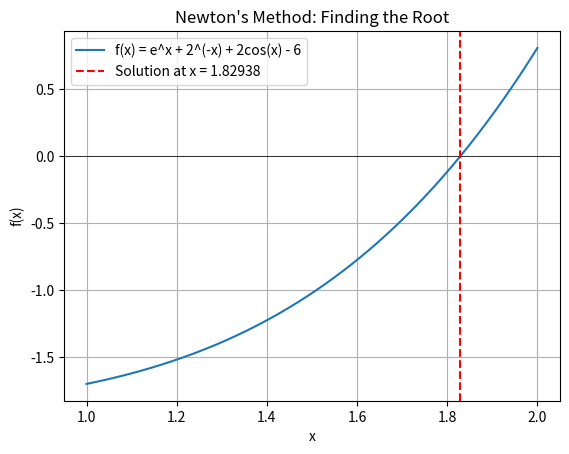

Write Python code to recreate this figure.
import numpy as np
import matplotlib.pyplot as plt

def f(x):
    return np.exp(x) + 2**(-x) + 2 * np.cos(x) - 6

def df(x):
    return np.exp(x) - np.log(2) * 2**(-x) - 2 * np.sin(x)

def newtons_method(x0, tol=1e-5, max_iter=100):
    x = x0
    for i in range(max_iter):
        fx = f(x)
        dfx = df(x)
        if dfx == 0:
            print("Derivative is zero. No solution found.")
            return None
        x_next = x - fx / dfx
        print(f"Iteration {i+1}: x = {x_next:.10f}, f(x) = {f(x_next):.10f}")
        if abs(x_next - x) < tol:
            break
        x = x_next
    return x

x0 = 3

solution = newtons_method(x0)
x = np.linspace(1, 2, 400)
y = f(x)

plt.plot(x, y, label='f(x) = e^x + 2^(-x) + 2cos(x) - 6')
plt.axhline(0, color='black', linewidth=0.5)
plt.axvline(solution, color='red', linestyle='--', label=f'Solution at x = {solution:.5f}')
plt.xlabel('x')
plt.ylabel('f(x)')
plt.title('Newton\'s Method: Finding the Root')
plt.legend()
plt.grid(True)
plt.show()
print(f"Final solution: x = {solution:.5f}")